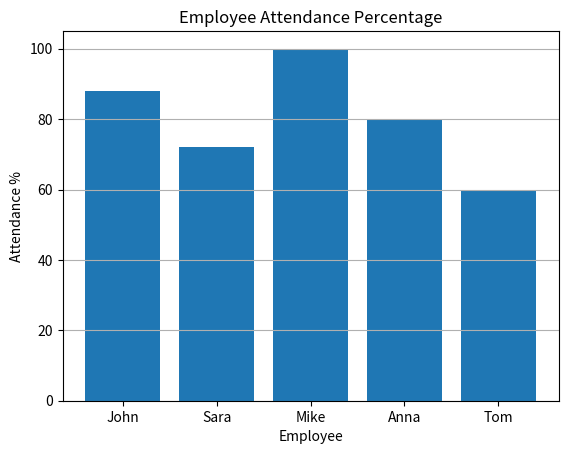

This chart was generated by the following Python code:
import pandas as pd
import numpy as np
import matplotlib.pyplot as plt


data = {
    "employee": ["John", "Sara", "Mike", "Anna", "Tom"],
    "days_present": [22, 18, 25, 20, 15],
    "total_working_days": [25, 25, 25, 25, 25]
}

df = pd.DataFrame(data)


df["attendance_percentage"] = ( df["days_present"] / df["total_working_days"]
) * 100

good_attendance = df[df["attendance_percentage"] > 80]

print("Employees with Good Attendance:")
print(good_attendance)


average_attendance = np.mean(df["attendance_percentage"])

print("\nAverage Attendance:")
print(average_attendance)


plt.bar(df["employee"], df["attendance_percentage"])

plt.title("Employee Attendance Percentage")
plt.xlabel("Employee")
plt.ylabel("Attendance %")

plt.grid(axis='y')

plt.show()
